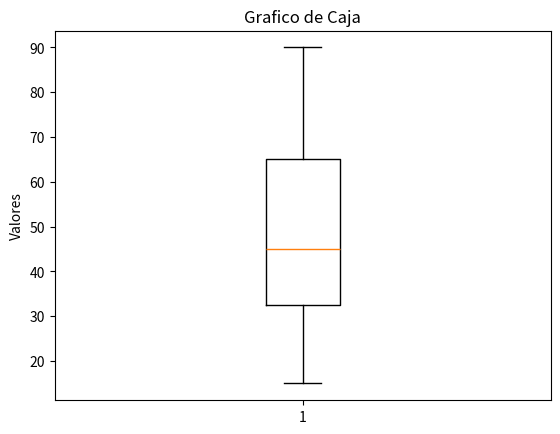

Write the Python code that produced this figure.
import matplotlib.pyplot as plt

# Datos
datos = [15, 25, 30, 35, 40, 45, 50, 60, 70, 80, 90]

# crea el grafico de linea
plt.boxplot(datos)

# se personaliza el grafico
plt.ylabel('Valores')
plt.title('Grafico de Caja')

# muestra el grafico
plt.show()